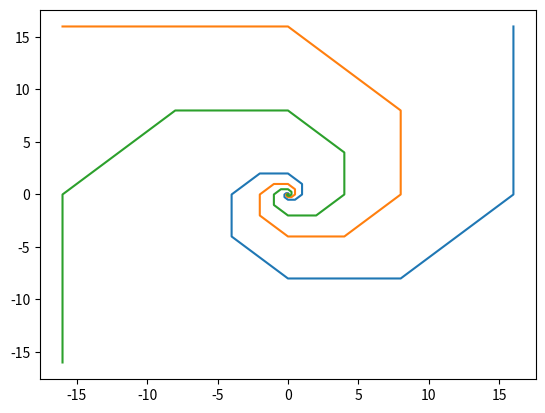

Generate this figure with matplotlib:
import numpy as np
import matplotlib.pyplot as plt


def x_position(n, thelta=0):
    return np.sqrt(2)**n*np.cos(n*np.pi/4+thelta)


def y_position(n, thelta=0):
    return np.sqrt(2)**n*np.sin(n*np.pi/4+thelta)


x1 = [x_position(i, thelta=0) for i in range(-10, 10)]
y1 = [y_position(i, thelta=0) for i in range(-10, 10)]
plt.plot(x1, y1)

x2 = [x_position(i, thelta=np.pi/2) for i in range(-10, 10)]
y2 = [y_position(i, thelta=np.pi/2) for i in range(-10, 10)]
plt.plot(x2, y2)

x3 = [x_position(i, thelta=np.pi) for i in range(-10, 10)]
y3 = [y_position(i, thelta=np.pi) for i in range(-10, 10)]
plt.plot(x3, y3)

x4 = [x_position(i, thelta=3*np.pi/2) for i in range(-10, 10)]
y4 = [y_position(i, thelta=3*np.pi/2) for i in range(-10, 10)]
plt.show()
